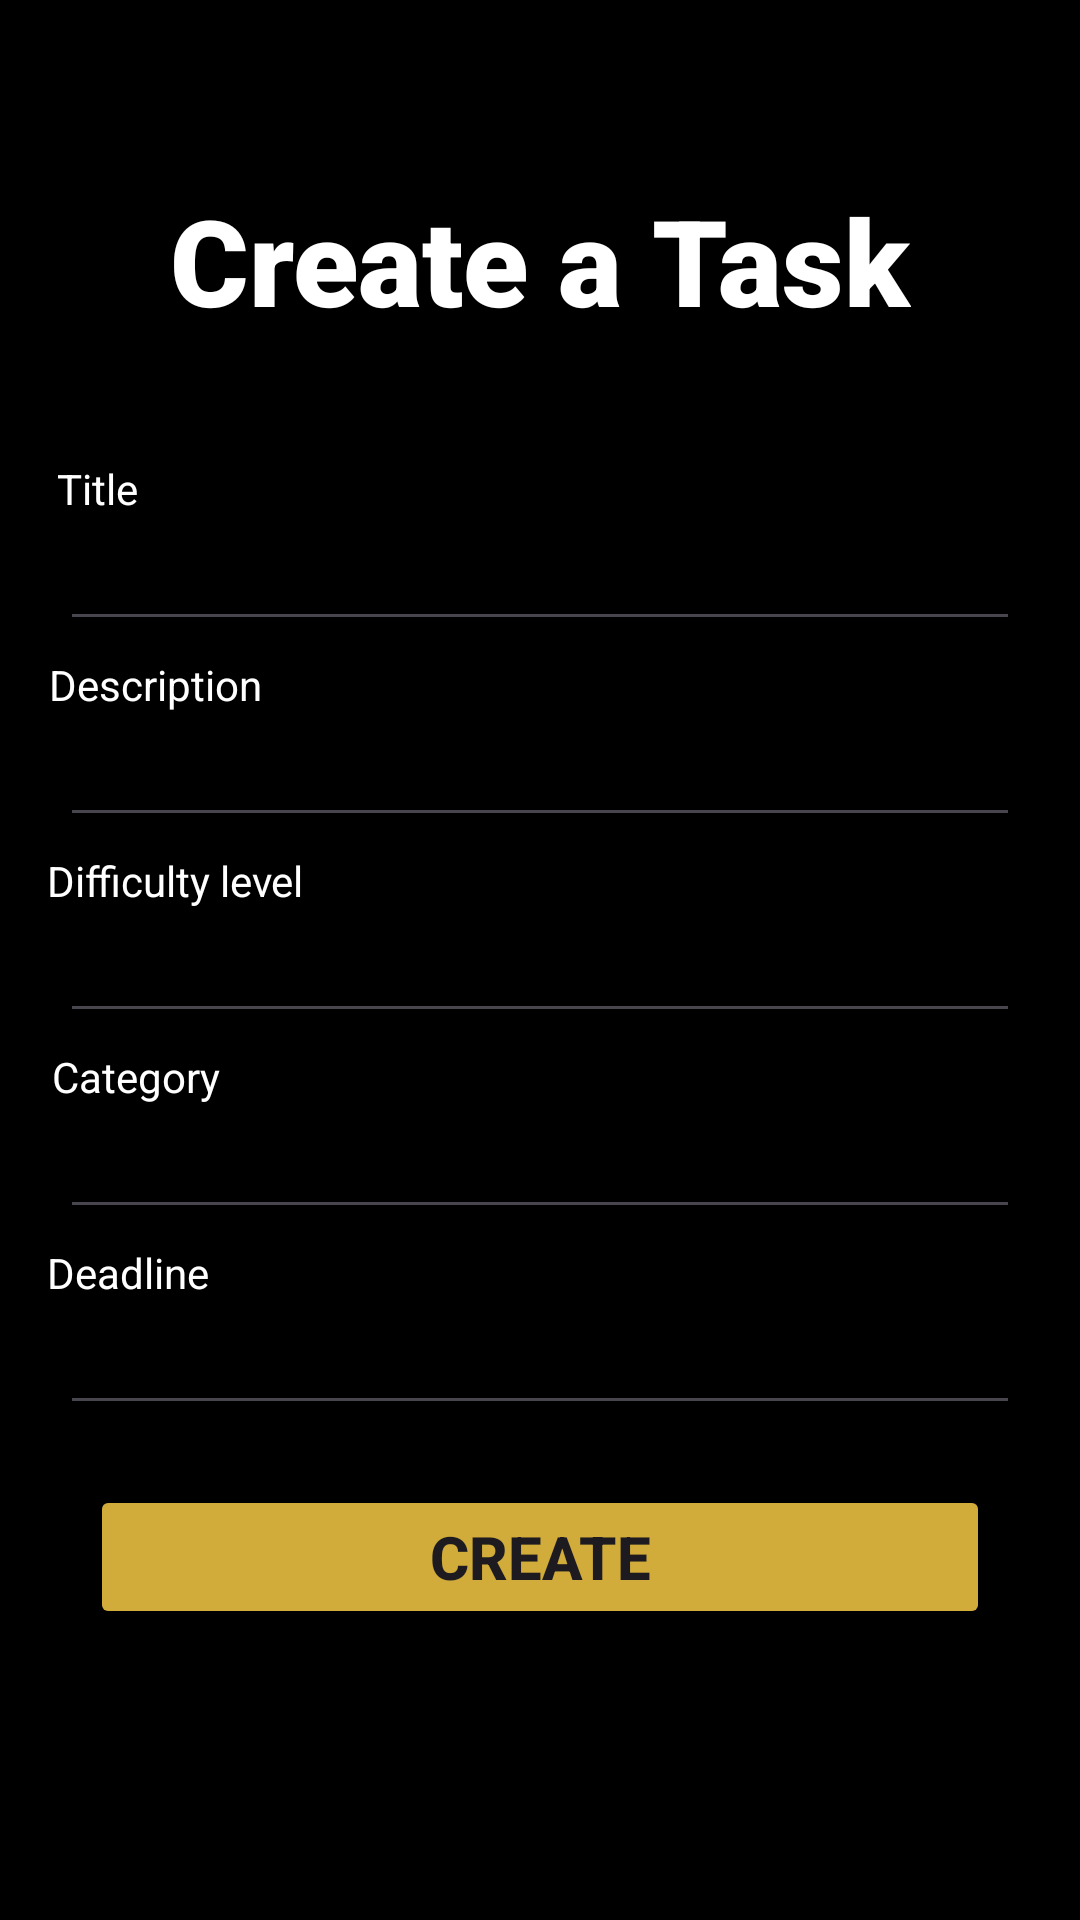

Android layout source for this screen:
<!-- AndroidManifest.xml: application theme Theme.Achievo -->
<!-- res/layout/activity_create_task.xml -->
<?xml version="1.0" encoding="utf-8"?>
<androidx.constraintlayout.widget.ConstraintLayout xmlns:android="http://schemas.android.com/apk/res/android"
    xmlns:app="http://schemas.android.com/apk/res-auto"
    xmlns:tools="http://schemas.android.com/tools"
    android:layout_width="match_parent"
    android:layout_height="match_parent"
    android:background="@color/black"
    tools:context=".CreateTaskActivity">

    <TextView
        android:id="@+id/createTask"
        android:text = "Create a Task"
        android:textStyle="bold"
        android:textColor="@color/white"
        android:fontFamily="sans-serif-black"
        android:textSize="40sp"
        android:layout_width="wrap_content"
        android:layout_height="wrap_content"
        android:layout_marginTop="60dp"
        app:layout_constraintStart_toStartOf="parent"
        app:layout_constraintEnd_toEndOf="parent"
        app:layout_constraintTop_toTopOf="parent" />

    <TextView
        android:id="@+id/tv_title"
        android:layout_width="wrap_content"
        android:layout_height="wrap_content"
        android:layout_marginTop="40dp"
        android:text="Title"
        android:textColor="@color/white"
        app:layout_constraintEnd_toEndOf="parent"
        app:layout_constraintHorizontal_bias="0.057"
        app:layout_constraintStart_toStartOf="parent"
        app:layout_constraintTop_toBottomOf="@+id/createTask" />

    <EditText
        android:id="@+id/edt_title"
        android:layout_width="match_parent"
        android:layout_height="wrap_content"
        android:layout_marginEnd="20dp"
        android:textColor="@color/white"
        android:layout_marginStart="20dp"
        app:layout_constraintTop_toBottomOf="@+id/tv_title"
        app:layout_constraintEnd_toEndOf="parent"/>

    <TextView
        android:id="@+id/tv_desc"
        android:layout_width="wrap_content"
        android:layout_height="wrap_content"
        android:text="Description"
        android:textColor="@color/white"
        android:layout_marginTop="5dp"
        app:layout_constraintHorizontal_bias="0.057"
        app:layout_constraintEnd_toEndOf="parent"
        app:layout_constraintStart_toStartOf="parent"
        app:layout_constraintTop_toBottomOf="@+id/edt_title"/>

    <EditText
        android:id="@+id/edt_desc"
        android:layout_width="match_parent"
        android:layout_height="wrap_content"
        android:textColor="@color/white"
        android:layout_marginEnd="20dp"
        android:layout_marginStart="20dp"
        app:layout_constraintTop_toBottomOf="@+id/tv_desc"
        app:layout_constraintEnd_toEndOf="parent"/>

    <TextView
        android:id="@+id/tv_level"
        android:layout_width="wrap_content"
        android:layout_height="wrap_content"
        android:text="Difficulty level"
        android:textColor="@color/white"
        android:layout_marginTop="5dp"
        app:layout_constraintHorizontal_bias="0.057"
        app:layout_constraintEnd_toEndOf="parent"
        app:layout_constraintStart_toStartOf="parent"
        app:layout_constraintTop_toBottomOf="@+id/edt_desc"/>

    <EditText
        android:id="@+id/edt_level"
        android:layout_width="match_parent"
        android:layout_height="wrap_content"
        android:textColor="@color/white"
        android:layout_marginEnd="20dp"
        android:layout_marginStart="20dp"
        app:layout_constraintTop_toBottomOf="@+id/tv_level"
        app:layout_constraintEnd_toEndOf="parent"/>

    <TextView
        android:id="@+id/tv_category"
        android:layout_width="wrap_content"
        android:layout_height="wrap_content"
        android:text="Category"
        android:textColor="@color/white"
        android:layout_marginTop="5dp"
        app:layout_constraintHorizontal_bias="0.057"
        app:layout_constraintEnd_toEndOf="parent"
        app:layout_constraintStart_toStartOf="parent"
        app:layout_constraintTop_toBottomOf="@+id/edt_level"/>

    <EditText
        android:id="@+id/edt_category"
        android:layout_width="match_parent"
        android:layout_height="wrap_content"
        android:textColor="@color/white"
        android:layout_marginEnd="20dp"
        android:layout_marginStart="20dp"
        app:layout_constraintTop_toBottomOf="@+id/tv_category"
        app:layout_constraintEnd_toEndOf="parent"/>

    <TextView
        android:id="@+id/tv_deadline"
        android:layout_width="wrap_content"
        android:layout_height="wrap_content"
        android:text="Deadline"
        android:layout_marginTop="5dp"
        android:textColor="@color/white"
        app:layout_constraintEnd_toEndOf="parent"
        app:layout_constraintHorizontal_bias="0.051"
        app:layout_constraintStart_toStartOf="parent"
        app:layout_constraintTop_toBottomOf="@+id/edt_category" />

    <EditText
        android:id="@+id/edt_deadline"
        android:layout_width="match_parent"
        android:layout_height="wrap_content"
        android:textColor="@color/white"
        android:layout_marginEnd="20dp"
        android:layout_marginStart="20dp"
        app:layout_constraintTop_toBottomOf="@+id/tv_deadline"
        app:layout_constraintEnd_toEndOf="parent"/>

    <Button
        android:id="@+id/btn_create"
        android:text="Create"
        android:textStyle="bold"
        android:layout_marginEnd="30dp"
        android:layout_marginStart="30dp"
        android:textSize="20sp"
        android:layout_marginTop="20dp"
        android:backgroundTint="#D1AC3A"
        android:layout_width="match_parent"
        android:layout_height="wrap_content"
        app:layout_constraintTop_toBottomOf="@+id/edt_deadline"
        app:layout_constraintEnd_toEndOf="parent"/>

</androidx.constraintlayout.widget.ConstraintLayout>
<!-- resources referenced by this layout -->
<resources>
  <style name="Theme.Achievo" parent="Base.Theme.Achievo" />
  <style name="Base.Theme.Achievo" parent="Theme.Material3.DayNight.NoActionBar">
          
          
      </style>
  <!-- not gathered from this repository: default colours our renderer supplied (Android Studio template values) -->
  <color name="black">#FF000000</color>
  <color name="white">#FFFFFFFF</color>
</resources>
